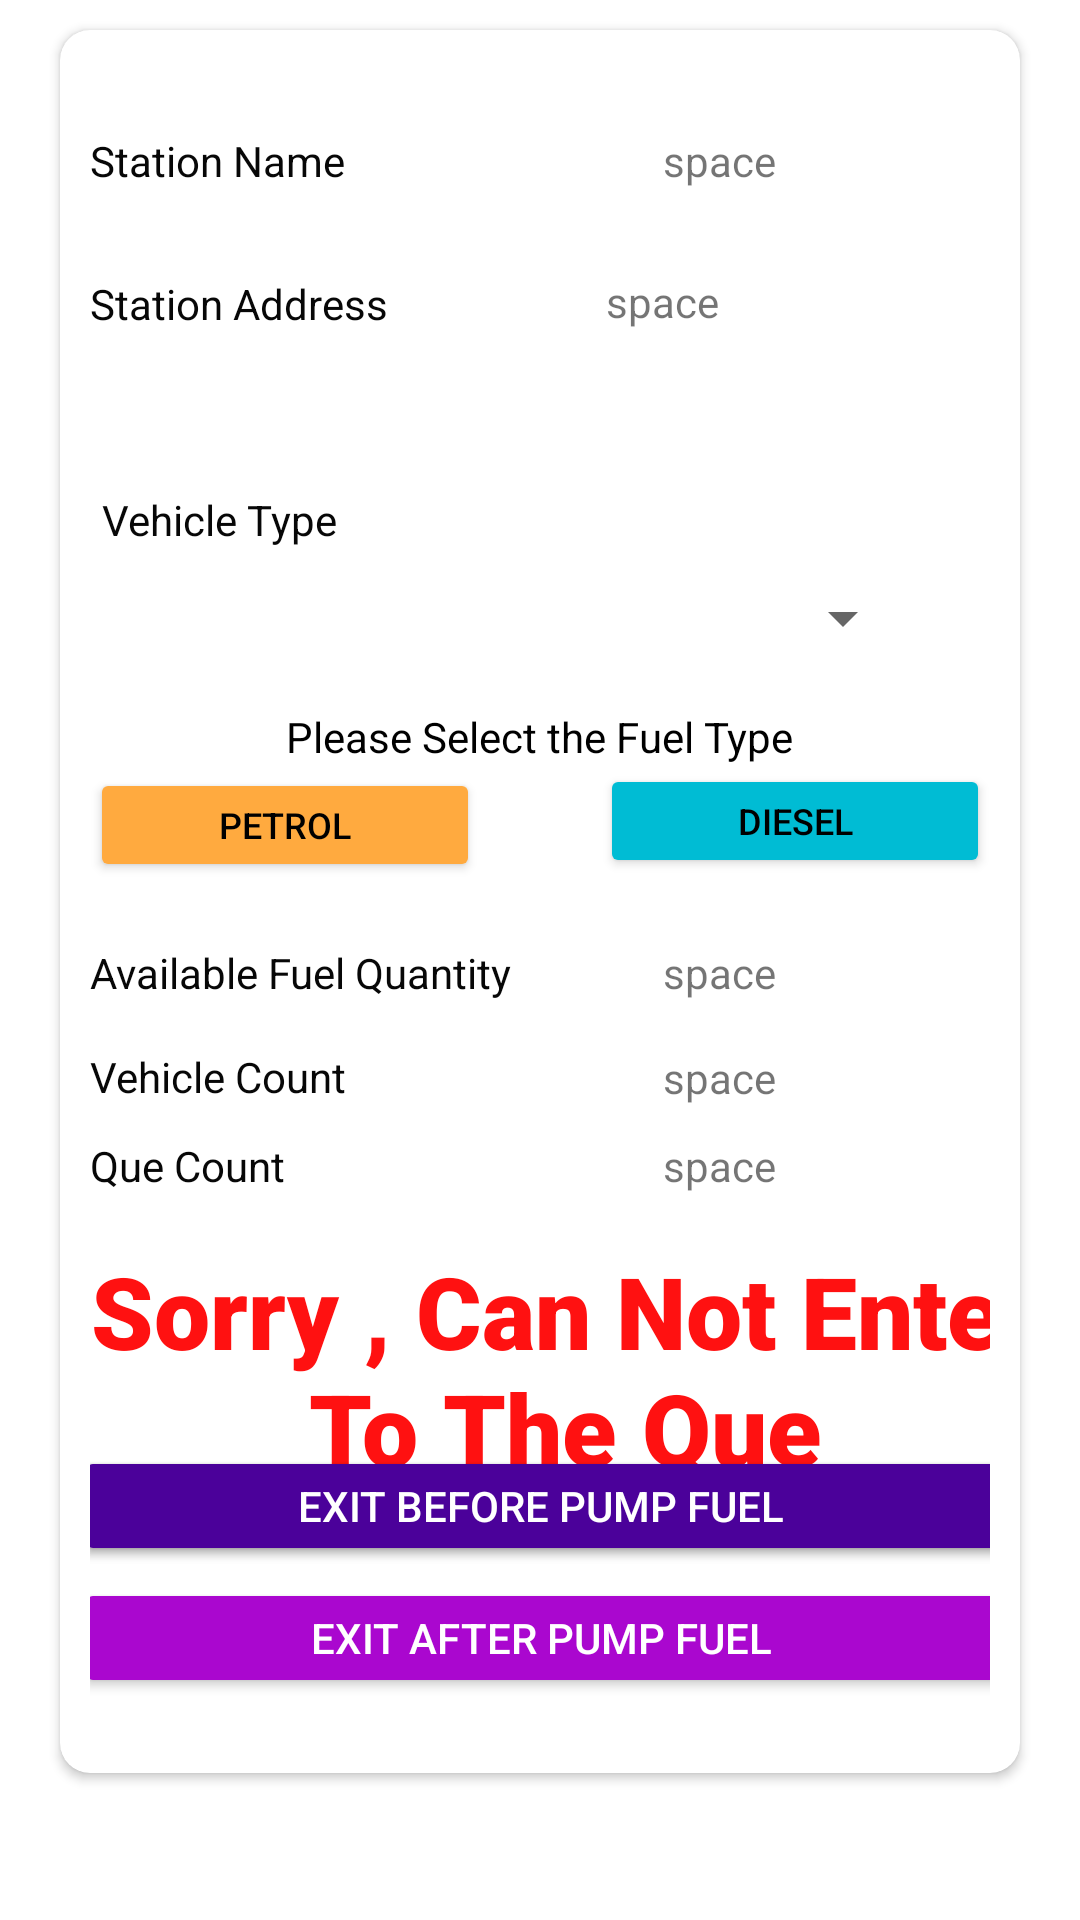

Layout XML and referenced resources for this Android screen:
<!-- AndroidManifest.xml: application theme Theme.Applicationmobile -->
<!-- res/layout/fuel_station_details.xml -->
<?xml version="1.0" encoding="utf-8"?>
<FrameLayout xmlns:android="http://schemas.android.com/apk/res/android"
    xmlns:app="http://schemas.android.com/apk/res-auto"
    xmlns:tools="http://schemas.android.com/tools"
    android:layout_width="match_parent"
    android:id="@+id/fuel_station_detail"
    android:layout_height="match_parent"
    tools:context=".fragment.fuelStation.FuelStationDetail">

<androidx.cardview.widget.CardView
    android:id="@+id/stations_list_card_view"
    android:layout_width="match_parent"
    android:layout_height="wrap_content"
    android:layout_marginHorizontal="20dp"
    android:layout_marginVertical="10dp"
    android:elevation="6dp"
    app:cardCornerRadius="10dp"

    >

    <androidx.constraintlayout.widget.ConstraintLayout
        android:layout_width="match_parent"
        android:layout_height="561dp"
        android:layout_margin="10dp"

        >

        <Button
            android:id="@+id/petrol"
            android:layout_width="130dp"
            android:layout_height="38dp"
            android:text="@string/petrol"
            android:textColor="#000000"
            android:textSize="12sp"
            app:backgroundTint="@color/search_opaque"
            app:layout_constraintBottom_toBottomOf="parent"
            app:layout_constraintEnd_toEndOf="parent"
            app:layout_constraintHorizontal_bias="0.0"
            app:layout_constraintStart_toStartOf="parent"
            app:layout_constraintTop_toTopOf="parent"
            app:layout_constraintVertical_bias="0.451" />

        <TextView
            android:id="@+id/station_name"
            android:layout_width="wrap_content"
            android:layout_height="wrap_content"
            android:layout_marginTop="24dp"
            android:layout_marginBottom="24dp"
            android:text="@string/space"
            android:textSize="14sp"
            app:layout_constraintBottom_toBottomOf="parent"
            app:layout_constraintEnd_toEndOf="parent"
            app:layout_constraintHorizontal_bias="0.728"
            app:layout_constraintStart_toStartOf="parent"
            app:layout_constraintTop_toTopOf="parent"
            app:layout_constraintVertical_bias="0.0" />

        <TextView
            android:id="@+id/available_quantity"
            android:layout_width="wrap_content"
            android:layout_height="wrap_content"
            android:layout_marginTop="24dp"
            android:layout_marginBottom="24dp"
            android:text="@string/space"
            android:textSize="14sp"
            app:layout_constraintBottom_toBottomOf="parent"
            app:layout_constraintEnd_toEndOf="parent"
            app:layout_constraintHorizontal_bias="0.728"
            app:layout_constraintStart_toStartOf="parent"
            app:layout_constraintTop_toTopOf="parent"
            app:layout_constraintVertical_bias="0.548" />

        <TextView
            android:id="@+id/vehicle_quantity"
            android:layout_width="wrap_content"
            android:layout_height="wrap_content"
            android:layout_marginTop="24dp"
            android:layout_marginBottom="24dp"
            android:text="@string/space"
            android:textSize="14sp"
            app:layout_constraintBottom_toBottomOf="parent"
            app:layout_constraintEnd_toEndOf="parent"
            app:layout_constraintHorizontal_bias="0.728"
            app:layout_constraintStart_toStartOf="parent"
            app:layout_constraintTop_toTopOf="parent"
            app:layout_constraintVertical_bias="0.619" />

        <TextView
            android:id="@+id/que_count"
            android:layout_width="wrap_content"
            android:layout_height="wrap_content"
            android:layout_marginTop="24dp"
            android:layout_marginBottom="24dp"
            android:text="@string/space"
            android:textSize="14sp"
            app:layout_constraintBottom_toBottomOf="parent"
            app:layout_constraintEnd_toEndOf="parent"
            app:layout_constraintHorizontal_bias="0.728"
            app:layout_constraintStart_toStartOf="parent"
            app:layout_constraintTop_toTopOf="parent"
            app:layout_constraintVertical_bias="0.678" />

        <TextView
            android:id="@+id/station_address"
            android:layout_width="108dp"
            android:layout_height="45dp"
            android:layout_marginHorizontal="20dp"
            android:layout_marginVertical="10dp"
            android:layout_marginTop="24dp"
            android:text="@string/space"
            android:textSize="14sp"
            app:layout_constraintBottom_toBottomOf="parent"
            app:layout_constraintEnd_toEndOf="parent"
            app:layout_constraintHorizontal_bias="1.0"
            app:layout_constraintStart_toStartOf="parent"
            app:layout_constraintTop_toTopOf="parent"
            app:layout_constraintVertical_bias="0.123" />

        <Button
            android:id="@+id/diesel"
            android:layout_width="130dp"
            android:layout_height="38dp"
            android:text="@string/diesel"
            android:textColor="#000000"
            android:textSize="12sp"
            app:backgroundTint="#00BCD4"
            app:layout_constraintBottom_toBottomOf="parent"
            app:layout_constraintEnd_toEndOf="parent"
            app:layout_constraintHorizontal_bias="1.0"
            app:layout_constraintStart_toStartOf="parent"
            app:layout_constraintTop_toTopOf="parent"
            app:layout_constraintVertical_bias="0.449" />

        <TextView
            android:id="@+id/olt_1"
            android:layout_width="wrap_content"
            android:layout_height="wrap_content"
            android:text="@string/station_name"
            android:textColor="#070707"
            app:layout_constraintBottom_toBottomOf="parent"
            app:layout_constraintStart_toStartOf="parent"
            app:layout_constraintTop_toTopOf="parent"
            app:layout_constraintVertical_bias="0.044" />

        <TextView
            android:id="@+id/sl_10"
            android:layout_width="wrap_content"
            android:layout_height="wrap_content"
            android:text="@string/available_quantity"
            android:textColor="#070707"
            app:layout_constraintBottom_toBottomOf="parent"
            app:layout_constraintStart_toStartOf="parent"
            app:layout_constraintTop_toBottomOf="@+id/textView11"
            app:layout_constraintVertical_bias="0.194" />

        <TextView
            android:id="@+id/sl_7"
            android:layout_width="wrap_content"
            android:layout_height="wrap_content"
            android:text="@string/Vehicle_quantity"
            android:textColor="#070707"
            app:layout_constraintBottom_toBottomOf="parent"
            app:layout_constraintStart_toStartOf="parent"
            app:layout_constraintTop_toBottomOf="@+id/sl_10"
            app:layout_constraintVertical_bias="0.069" />

        <TextView
            android:id="@+id/sl_8"
            android:layout_width="wrap_content"
            android:layout_height="wrap_content"
            android:text="@string/que_count"
            android:textColor="#070707"
            app:layout_constraintBottom_toBottomOf="parent"
            app:layout_constraintStart_toStartOf="parent"
            app:layout_constraintTop_toBottomOf="@+id/sl_10"
            app:layout_constraintVertical_bias="0.198" />

        <TextView
            android:id="@+id/sl_"
            android:layout_width="wrap_content"
            android:layout_height="wrap_content"
            android:text="@string/station_address_text"
            android:textColor="#070707"
            app:layout_constraintBottom_toBottomOf="parent"
            app:layout_constraintStart_toStartOf="parent"
            app:layout_constraintTop_toTopOf="parent"
            app:layout_constraintVertical_bias="0.132" />


        <TextView
            android:id="@+id/sl_9"
            android:layout_width="wrap_content"
            android:layout_height="wrap_content"
            android:layout_marginStart="4dp"
            android:text="@string/vehicle_type"
            android:textColor="#070707"
            app:layout_constraintBottom_toBottomOf="parent"
            app:layout_constraintStart_toStartOf="parent"
            app:layout_constraintTop_toTopOf="parent"
            app:layout_constraintVertical_bias="0.265" />

        <Button
            android:id="@+id/join_btn"
            android:layout_width="311dp"
            android:layout_height="40dp"
            android:layout_marginTop="84dp"
            android:text="@string/join_to_the_queue"
            app:layout_constraintEnd_toEndOf="@+id/diesel"
            app:layout_constraintHorizontal_bias="0.514"
            app:layout_constraintStart_toStartOf="@+id/petrol"
            app:layout_constraintTop_toBottomOf="@+id/sl_8" />

        <Button
            android:id="@+id/exit_before"
            android:layout_width="311dp"
            android:layout_height="40dp"
            android:layout_marginTop="84dp"
            android:backgroundTint="@color/color_1"
            android:text="@string/exit_before_pump_fuel"
            android:textColor="@color/white"
            app:layout_constraintEnd_toEndOf="@+id/join_btn"
            app:layout_constraintHorizontal_bias="0.0"
            app:layout_constraintStart_toStartOf="@+id/join_btn"
            app:layout_constraintTop_toBottomOf="@+id/sl_8" />

        <Button
            android:id="@+id/exit_after"
            android:layout_width="311dp"
            android:layout_height="40dp"
            android:layout_marginTop="4dp"
            android:backgroundTint="@color/color_2"
            android:textColor="@color/white"
            android:text="@string/exit_after_pump_fuel"
            app:layout_constraintEnd_toEndOf="@+id/exit_before"
            app:layout_constraintHorizontal_bias="1.0"
            app:layout_constraintStart_toStartOf="@+id/exit_before"
            app:layout_constraintTop_toBottomOf="@+id/exit_before" />

        <TextView
            android:id="@+id/can_not_view"
            android:layout_width="317dp"
            android:layout_height="153dp"
            android:layout_marginTop="50px"
            android:fontFamily="sans-serif-black"
            android:text="@string/can_not"
            android:textAlignment="center"
            android:textColor="#FF11"
            android:textSize="100px"
            app:layout_constraintBottom_toBottomOf="@+id/exit_after"
            app:layout_constraintTop_toBottomOf="@+id/sl_8"
            app:layout_constraintVertical_bias="0.0"
            tools:ignore="MissingConstraints"
            tools:layout_editor_absoluteX="18dp" />

        <TextView
            android:id="@+id/textView11"
            android:layout_width="wrap_content"
            android:layout_height="wrap_content"
            android:text="@string/please_select_the_fuel_type"
            android:textColor="@color/black"
            app:layout_constraintBottom_toTopOf="@+id/petrol"
            app:layout_constraintEnd_toEndOf="parent"
            app:layout_constraintStart_toStartOf="parent"
            app:layout_constraintTop_toBottomOf="@+id/station_address"
            app:layout_constraintVertical_bias="0.99" />

        <Spinner
            android:id="@+id/spinner_vehicle_type"
            android:layout_width="275dp"
            android:layout_height="31dp"
            app:layout_constraintBottom_toTopOf="@+id/textView11"
            app:layout_constraintEnd_toEndOf="parent"
            app:layout_constraintHorizontal_bias="0.0"
            app:layout_constraintStart_toStartOf="parent"
            app:layout_constraintTop_toBottomOf="@+id/sl_9"
            app:layout_constraintVertical_bias="0.363" />


    </androidx.constraintlayout.widget.ConstraintLayout>


</androidx.cardview.widget.CardView>

</FrameLayout>
<!-- resources referenced by this layout -->
<resources>
  <color name="black">#FF000000</color>
  <color name="color_1">#4b019a</color>
  <color name="color_2">#aa07cf</color>
  <color name="search_opaque">#ffaa3f</color>
  <color name="white">#FFFFFFFF</color>
  <string name="Vehicle_quantity">Vehicle Count</string>
  <string name="available_quantity">Available Fuel Quantity</string>
  <string name="can_not">Sorry , Can Not Enter To The Que</string>
  <string name="diesel">Diesel</string>
  <string name="exit_after_pump_fuel">Exit After Pump Fuel</string>
  <string name="exit_before_pump_fuel">Exit Before Pump Fuel</string>
  <string name="join_to_the_queue">Join to the Queue</string>
  <string name="petrol">Petrol</string>
  <string name="please_select_the_fuel_type">Please Select the Fuel Type</string>
  <string name="que_count">Que Count</string>
  <string name="space">space</string>
  <string name="station_address_text">Station Address</string>
  <string name="station_name">Station Name</string>
  <string name="vehicle_type">Vehicle Type</string>
  <style name="Theme.Applicationmobile" parent="Theme.MaterialComponents.DayNight.NoActionBar">
          
          <item name="colorPrimary">#4b019a</item>   
          <item name="colorPrimaryVariant">@color/fastlane_background</item>
          <item name="colorOnPrimary">@color/black</item>
          
          <item name="colorSecondary">@color/teal_200</item>
          <item name="colorSecondaryVariant">@color/teal_700</item>
          <item name="colorOnSecondary">@color/black</item>
          
          <item name="android:statusBarColor" tools:targetApi="l">?attr/colorPrimaryVariant</item>
          
              <item name="colorAccent">@android:color/white</item>
  
      </style>
  <color name="fastlane_background">#0096a6</color>
  <color name="teal_200">#FF03DAC5</color>
  <color name="teal_700">#FF018786</color>
</resources>
